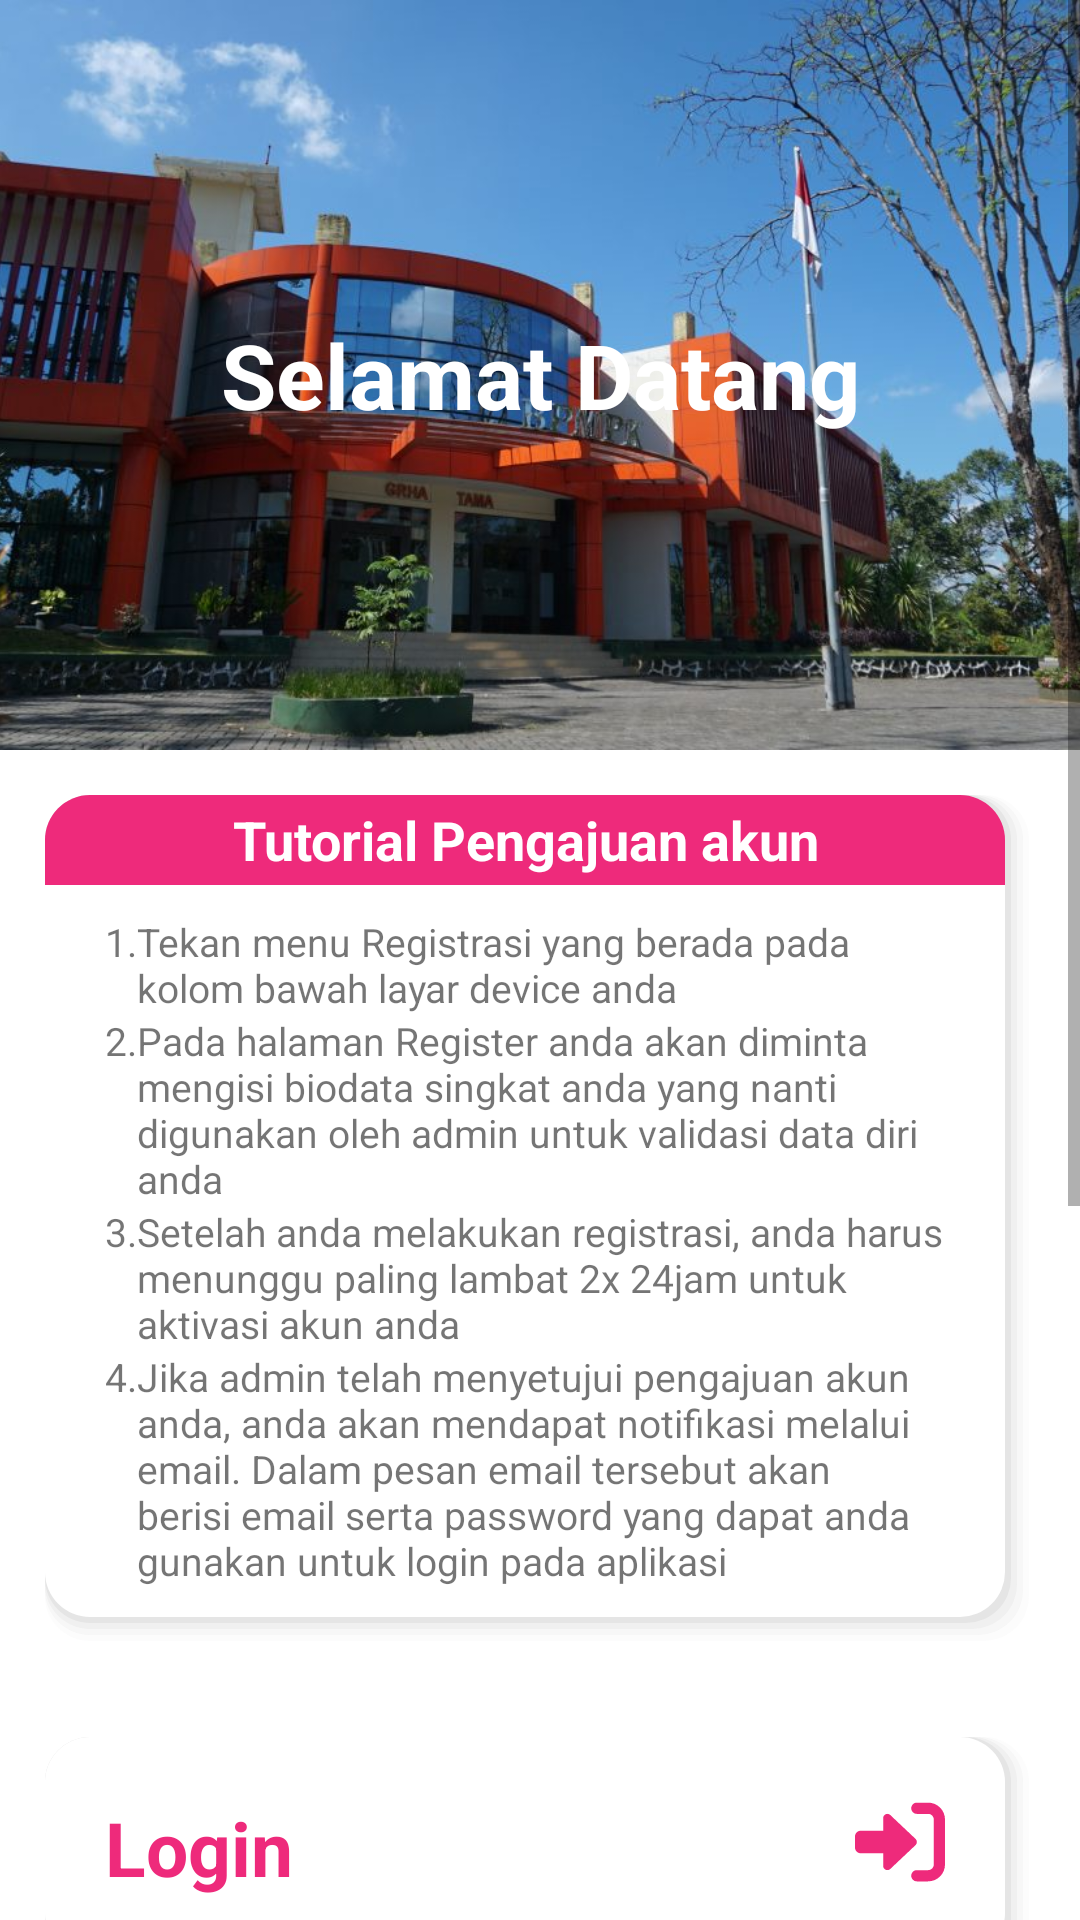

The Android layout XML behind this screen, and the referenced resources:
<!-- AndroidManifest.xml: application theme Theme.StardaApp -->
<!-- res/layout/activity_guest_main.xml -->
<?xml version="1.0" encoding="utf-8"?>
<LinearLayout xmlns:android="http://schemas.android.com/apk/res/android"
    xmlns:app="http://schemas.android.com/apk/res-auto"
    xmlns:tools="http://schemas.android.com/tools"
    android:layout_width="match_parent"
    android:layout_height="match_parent"
    android:orientation="vertical"
    tools:context=".GuestMainActivity">
    <ScrollView
        android:layout_width="match_parent"
        android:layout_height="match_parent">
        <LinearLayout
            android:layout_width="match_parent"
            android:layout_height="match_parent"
            android:orientation="vertical">
            <RelativeLayout
                android:layout_width="match_parent"
                android:layout_height="250dp"
                android:gravity="center">
                <ImageView
                    android:layout_width="match_parent"
                    android:layout_height="match_parent"
                    android:src="@drawable/banner"
                    android:layout_centerInParent="true"
                    android:scaleType="centerCrop" />
                <TextView
                    android:layout_width="match_parent"
                    android:layout_height="match_parent"
                    android:text="Selamat Datang"
                    android:gravity="center"
                    android:textSize="30dp"
                    android:textStyle="bold"
                    android:textColor="@color/white"/>
            </RelativeLayout>
            <LinearLayout
                android:id="@+id/tutorial"
                android:layout_below="@+id/btnMenuUnggahan"
                android:layout_width="match_parent"
                android:layout_height="wrap_content"
                android:layout_margin="15dp"
                android:orientation="vertical">
                <TextView
                    android:layout_width="match_parent"
                    android:layout_height="30dp"
                    android:text="Tutorial Pengajuan akun"
                    android:gravity="center"
                    android:background="@drawable/rectangle_title_tutorial"
                    android:textColor="@color/white"
                    android:textStyle="bold"
                    android:textSize="18dp"/>
                <TableLayout
                    android:layout_width="match_parent"
                    android:layout_height="wrap_content"
                    android:background="@drawable/rectangle_isi_tutorial"
                    android:paddingLeft="20dp"
                    android:paddingRight="30dp"
                    android:paddingTop="10dp"
                    android:paddingBottom="20dp">
                    <TableRow>
                        <TextView android:text="1." android:textSize="13dp"/>
                        <TextView android:ellipsize="none"
                            android:textSize="13dp"
                            android:layout_width="wrap_content"
                            android:layout_height="wrap_content"
                            android:layout_weight="1"
                            android:text="Tekan menu Registrasi yang berada pada kolom bawah layar device anda"/>
                    </TableRow>
                    <TableRow >
                        <TextView android:text="2." android:textSize="13dp"/>
                        <TextView android:ellipsize="none"
                            android:textSize="13dp"
                            android:layout_width="wrap_content"
                            android:layout_height="wrap_content"
                            android:layout_weight="1"
                            android:text="Pada halaman Register anda akan diminta mengisi biodata singkat anda yang nanti digunakan oleh admin untuk validasi data diri anda"/>
                    </TableRow>
                    <TableRow>
                        <TextView android:text="3." android:textSize="13dp"/>
                        <TextView android:ellipsize="none"
                            android:textSize="13dp"
                            android:layout_width="wrap_content"
                            android:layout_height="wrap_content"
                            android:layout_weight="1"
                            android:text="Setelah anda melakukan registrasi, anda harus menunggu paling lambat 2x 24jam untuk aktivasi akun anda"/>
                    </TableRow>
                    <TableRow>
                        <TextView android:text="4." android:textSize="13dp"/>
                        <TextView android:ellipsize="none"
                            android:textSize="13dp"
                            android:layout_width="wrap_content"
                            android:layout_height="wrap_content"
                            android:layout_weight="1"
                            android:text="Jika admin telah menyetujui pengajuan akun anda, anda akan mendapat notifikasi melalui email. Dalam pesan email tersebut akan berisi email serta password yang dapat anda gunakan untuk login pada aplikasi"/>
                    </TableRow>
                </TableLayout>
            </LinearLayout>
            <RelativeLayout
                android:id="@+id/btnLogin"
                android:layout_width="match_parent"
                android:layout_height="wrap_content"
                android:layout_below="@+id/tutorial"
                android:layout_marginStart="15dp"
                android:layout_marginLeft="15dp"
                android:layout_marginTop="15dp"
                android:layout_marginEnd="15dp"
                android:layout_marginRight="15dp"
                android:layout_marginBottom="15dp"
                android:background="@drawable/rectangle_shape"
                android:orientation="horizontal"
                android:paddingLeft="20dp"
                android:paddingTop="20dp"
                android:paddingRight="30dp"
                android:paddingBottom="30dp">

                <TextView
                    android:layout_width="wrap_content"
                    android:layout_height="wrap_content"
                    android:paddingRight="20dp"
                    android:text="Login"
                    android:textColor="@color/magenta"
                    android:textSize="25dp"
                    android:textStyle="bold" />

                <ImageView
                    android:layout_width="30dp"
                    android:layout_height="30dp"
                    android:layout_alignParentRight="true"
                    android:foregroundGravity="right"
                    app:tint="@color/magenta"
                    android:src="@drawable/login_solid" />
            </RelativeLayout>

            <RelativeLayout
                android:id="@+id/btnRegister"
                android:layout_width="match_parent"
                android:layout_height="wrap_content"
                android:layout_below="@+id/btnBiodata"
                android:layout_marginStart="15dp"
                android:layout_marginLeft="15dp"
                android:layout_marginTop="15dp"
                android:layout_marginEnd="15dp"
                android:layout_marginRight="15dp"
                android:layout_marginBottom="15dp"
                android:background="@drawable/rectangle_shape"
                android:orientation="horizontal"
                android:paddingLeft="20dp"
                android:paddingTop="20dp"
                android:paddingRight="30dp"
                android:paddingBottom="30dp">

                <TextView
                    android:layout_width="wrap_content"
                    android:layout_height="wrap_content"
                    android:paddingRight="20dp"
                    android:text="Registrasi"
                    android:textColor="@color/magenta"
                    android:textSize="25dp"
                    android:textStyle="bold" />

                <ImageView
                    android:layout_width="30dp"
                    android:layout_height="30dp"
                    android:layout_alignParentRight="true"
                    app:tint="@color/magenta"
                    android:src="@drawable/user_plus_solid" />
            </RelativeLayout>

            <RelativeLayout
                android:id="@+id/btnStakeholders"
                android:layout_width="match_parent"
                android:layout_height="wrap_content"
                android:layout_below="@+id/btnMulaiUnggah"
                android:layout_marginStart="15dp"
                android:layout_marginLeft="15dp"
                android:layout_marginTop="15dp"
                android:layout_marginEnd="15dp"
                android:layout_marginRight="15dp"
                android:layout_marginBottom="15dp"
                android:background="@drawable/rectangle_shape"
                android:backgroundTint="@color/magenta"
                android:orientation="horizontal"
                android:paddingLeft="20dp"
                android:paddingTop="20dp"
                android:paddingRight="30dp"
                android:paddingBottom="30dp">

                <TextView
                    android:layout_width="wrap_content"
                    android:layout_height="wrap_content"
                    android:paddingRight="20dp"
                    android:text="Stakeholders"
                    android:textColor="@color/white"
                    android:textSize="25dp"
                    android:textStyle="bold" />

                <ImageView
                    android:layout_width="30dp"
                    android:layout_height="30dp"
                    android:layout_alignParentRight="true"
                    android:src="@drawable/users_solid" />
            </RelativeLayout>

            <RelativeLayout
                android:id="@+id/btnGaleri"
                android:layout_width="match_parent"
                android:layout_height="wrap_content"
                android:layout_below="@+id/btnStakeholders"
                android:layout_marginStart="15dp"
                android:layout_marginLeft="15dp"
                android:layout_marginTop="15dp"
                android:layout_marginEnd="15dp"
                android:layout_marginRight="15dp"
                android:layout_marginBottom="15dp"
                android:background="@drawable/rectangle_shape"
                android:backgroundTint="@color/magenta"
                android:orientation="horizontal"
                android:paddingLeft="20dp"
                android:paddingTop="20dp"
                android:paddingRight="30dp"
                android:paddingBottom="30dp">

                <TextView
                    android:layout_width="wrap_content"
                    android:layout_height="wrap_content"
                    android:paddingRight="20dp"
                    android:text="Galeri Dokumentasi"
                    android:textColor="@color/white"
                    android:textSize="25dp"
                    android:textStyle="bold" />

                <ImageView
                    android:layout_width="30dp"
                    android:layout_height="30dp"
                    android:layout_alignParentRight="true"
                    android:src="@drawable/photo_film_solid" />
            </RelativeLayout>
        </LinearLayout>
    </ScrollView>
</LinearLayout>
<!-- resources referenced by this layout -->
<resources>
  <color name="magenta">#EE2A7B</color>
  <color name="white">#FFFFFFFF</color>
  <!-- drawable login_solid (drawable) -->
  <vector xmlns:android="http://schemas.android.com/apk/res/android"
      android:width="512dp"
      android:height="512dp"
      android:viewportWidth="512"
      android:viewportHeight="512">
    <path
        android:fillColor="#FF000000"
        android:pathData="M344.7,238.5l-144.1,-136C193.7,95.97 183.4,94.17 174.6,97.95C165.8,101.8 160.1,110.4 160.1,120V192H32.02C14.33,192 0,206.3 0,224v64c0,17.68 14.33,32 32.02,32h128.1v72c0,9.578 5.707,18.25 14.51,22.05c8.803,3.781 19.03,1.984 26,-4.594l144.1,-136C354.3,264.4 354.3,247.6 344.7,238.5zM416,32h-64c-17.67,0 -32,14.33 -32,32s14.33,32 32,32h64c17.67,0 32,14.33 32,32v256c0,17.67 -14.33,32 -32,32h-64c-17.67,0 -32,14.33 -32,32s14.33,32 32,32h64c53.02,0 96,-42.98 96,-96V128C512,74.98 469,32 416,32z"/>
  </vector>
  <!-- drawable users_solid (drawable) -->
  <vector xmlns:android="http://schemas.android.com/apk/res/android"
      android:width="640dp"
      android:height="512dp"
      android:viewportWidth="640"
      android:viewportHeight="512">
    <path
        android:fillColor="@color/white"
        android:pathData="M319.9,320c57.41,0 103.1,-46.56 103.1,-104c0,-57.44 -46.54,-104 -103.1,-104c-57.41,0 -103.1,46.56 -103.1,104C215.9,273.4 262.5,320 319.9,320zM369.9,352H270.1C191.6,352 128,411.7 128,485.3C128,500.1 140.7,512 156.4,512h327.2C499.3,512 512,500.1 512,485.3C512,411.7 448.4,352 369.9,352zM512,160c44.18,0 80,-35.82 80,-80S556.2,0 512,0c-44.18,0 -80,35.82 -80,80S467.8,160 512,160zM183.9,216c0,-5.449 0.982,-10.63 1.609,-15.91C174.6,194.1 162.6,192 149.9,192H88.08C39.44,192 0,233.8 0,285.3C0,295.6 7.887,304 17.62,304h199.5C196.7,280.2 183.9,249.7 183.9,216zM128,160c44.18,0 80,-35.82 80,-80S172.2,0 128,0C83.82,0 48,35.82 48,80S83.82,160 128,160zM551.9,192h-61.84c-12.8,0 -24.88,3.037 -35.86,8.24C454.8,205.5 455.8,210.6 455.8,216c0,33.71 -12.78,64.21 -33.16,88h199.7C632.1,304 640,295.6 640,285.3C640,233.8 600.6,192 551.9,192z"/>
  </vector>
  <style name="Theme.StardaApp" parent="Theme.MaterialComponents.DayNight.NoActionBar">
          
          <item name="colorPrimary">@color/peach</item>
          <item name="colorPrimaryVariant">@color/magenta</item>
          <item name="colorOnPrimary">@color/brokenWhite</item>
          
          <item name="colorSecondary">@color/teal_200</item>
          <item name="colorSecondaryVariant">@color/teal_700</item>
          <item name="colorOnSecondary">@color/black</item>
          
          <item name="android:statusBarColor" tools:targetApi="l">?attr/colorPrimaryVariant</item>
          
      </style>
  <color name="peach">#FD7765</color>
  <color name="brokenWhite">#fAfAfA</color>
  <color name="teal_200">#FF03DAC5</color>
  <color name="teal_700">#FF018786</color>
  <color name="black">#FF000000</color>
</resources>
